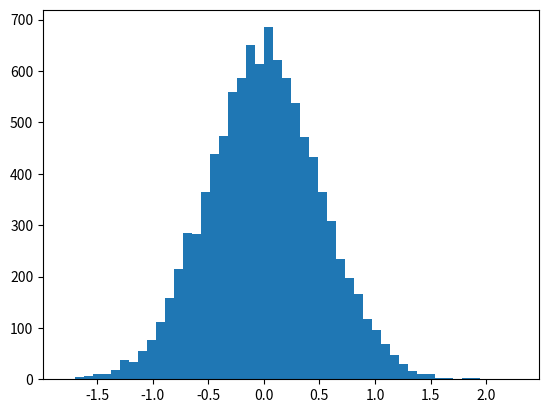

Generate this figure with matplotlib:
'''
PERZENTILE UND MOMENTE
'''

import numpy as np
import matplotlib.pyplot as plt
import scipy.stats as sp

vals = np.random.normal(0, 0.5, 10000)

plt.hist(vals, 50)
plt.show()

np.percentile(vals, 50)  # 50% der Werte < dieser Wert, entspricht Mittelwert
np.percentile(vals, 90)  # 90% der Werte sind kleiner
np.percentile(vals, 20)


'''
MOMENTE
1. Durchschnitt
2. Varianz
3. Schiefe (linksschief v < 0)
4. Woelbung/Kurtosis
'''

print(np.mean(vals))
print(np.var(vals))
print(sp.skew(vals))
print(sp.kurtosis(vals))
